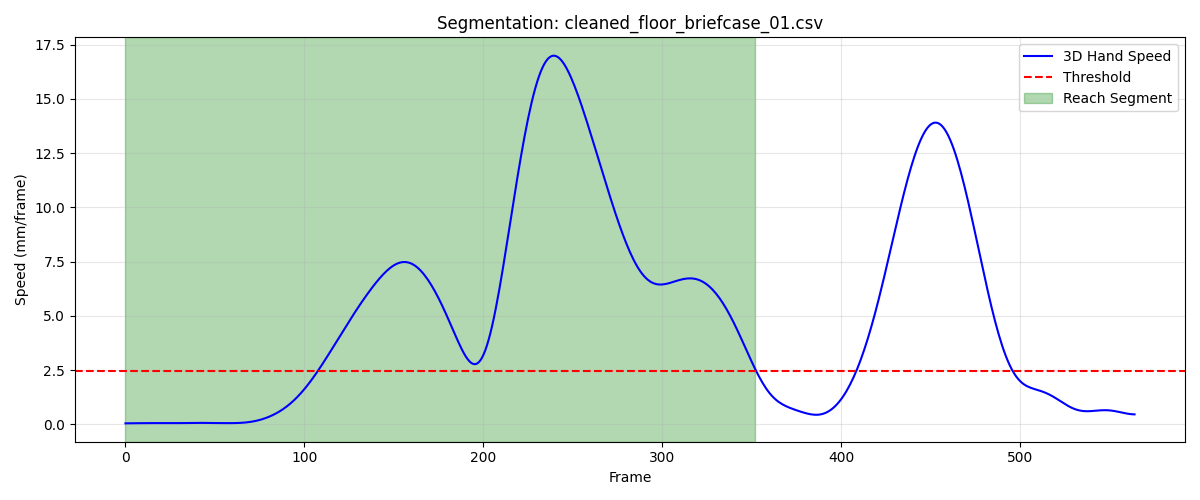

The table this chart was drawn from, first rows:
frame, sub_frame, shoulderr_x, shoulderr_y, shoulderr_z, humr1_x, humr1_y, humr1_z, humr2_x, humr2_y, humr2_z, humr3_x, humr3_y, humr3_z, humr4_x, humr4_y, humr4_z, humr5_x, humr5_y, humr5_z, humr6_x, humr6_y, humr6_z, humr7_x
1, 0, 178.3, -685, 691.5, 211.6, -663.5, 583.6, 215.3, -661.4, 510.9, 194.6, -713.3, 581.5, 166.9, -620.8, 563.1, 193.9, -719.4, 523, 177, -631.1, 508.8, 170
2, 0, 178.3, -684.9, 691.5, 211.5, -663.5, 583.6, 215.3, -661.3, 510.9, 194.6, -713.2, 581.5, 166.9, -620.7, 563.1, 194, -719.3, 523, 176.9, -631.1, 508.8, 170.1
3, 0, 178.3, -684.8, 691.4, 211.4, -663.4, 583.6, 215.3, -661.2, 511, 194.6, -713.2, 581.5, 166.8, -620.6, 563.1, 194, -719.2, 523, 176.8, -631.1, 508.8, 170.1
4, 0, 178.2, -684.7, 691.4, 211.4, -663.4, 583.6, 215.3, -661.1, 511, 194.5, -713.1, 581.5, 166.8, -620.5, 563.1, 194, -719.2, 523, 176.8, -631, 508.8, 170.2
5, 0, 178.2, -684.6, 691.3, 211.3, -663.3, 583.7, 215.3, -661.1, 511, 194.5, -713.1, 581.5, 166.8, -620.5, 563.1, 194, -719.1, 523, 176.8, -631, 508.8, 170.3
6, 0, 178.2, -684.6, 691.3, 211.3, -663.3, 583.7, 215.3, -661, 511, 194.5, -713.1, 581.5, 166.8, -620.4, 563.1, 194.1, -719.1, 523, 176.8, -630.9, 508.7, 170.4
7, 0, 178.2, -684.5, 691.3, 211.2, -663.3, 583.7, 215.3, -661, 511, 194.5, -713, 581.5, 166.8, -620.4, 563, 194.1, -719, 523, 176.8, -630.9, 508.7, 170.5
8, 0, 178.2, -684.4, 691.2, 211.2, -663.3, 583.7, 215.3, -661, 511.1, 194.4, -713, 581.5, 166.8, -620.4, 563, 194.1, -719, 523, 176.9, -630.8, 508.7, 170.6
9, 0, 178.1, -684.4, 691.2, 211.2, -663.3, 583.7, 215.4, -661, 511.1, 194.4, -713, 581.5, 166.8, -620.3, 563, 194.1, -719, 523, 176.9, -630.8, 508.7, 170.7
10, 0, 178.1, -684.4, 691.2, 211.1, -663.2, 583.7, 215.4, -661, 511.1, 194.4, -713, 581.5, 166.8, -620.3, 563, 194.1, -719, 523, 177, -630.8, 508.8, 170.7
11, 0, 178.1, -684.4, 691.2, 211.1, -663.3, 583.8, 215.4, -661, 511.1, 194.4, -713, 581.5, 166.8, -620.3, 563, 194.1, -719, 523, 177, -630.8, 508.8, 170.8
12, 0, 178, -684.3, 691.2, 211.1, -663.3, 583.8, 215.4, -661, 511.1, 194.4, -713, 581.5, 166.8, -620.3, 563, 194.1, -719, 523, 177, -630.7, 508.8, 170.8
13, 0, 178, -684.4, 691.2, 211.1, -663.3, 583.8, 215.4, -661, 511.1, 194.3, -713, 581.6, 166.8, -620.3, 563.1, 194, -719, 523, 177, -630.7, 508.8, 170.8
14, 0, 177.9, -684.4, 691.2, 211.1, -663.3, 583.8, 215.4, -661, 511.1, 194.3, -713.0, 581.6, 166.8, -620.3, 563.1, 194, -719, 523, 177, -630.7, 508.8, 170.8
15, 0, 177.9, -684.4, 691.2, 211, -663.3, 583.8, 215.4, -661, 511.1, 194.3, -713, 581.6, 166.8, -620.3, 563.1, 194, -718.9, 523, 177, -630.7, 508.8, 170.7
16, 0, 177.9, -684.4, 691.2, 211, -663.3, 583.8, 215.3, -661, 511.1, 194.3, -713.1, 581.6, 166.8, -620.2, 563.1, 193.9, -718.9, 523, 177, -630.7, 508.8, 170.6
17, 0, 177.8, -684.4, 691.2, 211, -663.3, 583.8, 215.3, -661, 511.1, 194.3, -713.1, 581.6, 166.8, -620.2, 563.1, 193.8, -718.9, 523, 177, -630.7, 508.8, 170.5
18, 0, 177.8, -684.4, 691.2, 210.9, -663.3, 583.8, 215.2, -661, 511.1, 194.2, -713.1, 581.6, 166.8, -620.2, 563.1, 193.7, -718.9, 523, 177, -630.6, 508.8, 170.3
19, 0, 177.7, -684.4, 691.2, 210.9, -663.3, 583.7, 215.2, -661, 511.1, 194.2, -713.1, 581.5, 166.7, -620.2, 563.1, 193.7, -718.9, 523, 176.9, -630.6, 508.8, 170.2
20, 0, 177.7, -684.4, 691.1, 210.8, -663.3, 583.7, 215.1, -661, 511.1, 194.1, -713.1, 581.5, 166.7, -620.1, 563.1, 193.5, -718.9, 522.9, 176.9, -630.6, 508.8, 170
21, 0, 177.7, -684.4, 691.1, 210.8, -663.3, 583.7, 215, -661, 511.1, 194.1, -713.1, 581.5, 166.7, -620.1, 563.1, 193.4, -718.9, 522.9, 176.8, -630.5, 508.8, 169.7
22, 0, 177.6, -684.4, 691.1, 210.7, -663.4, 583.7, 215, -661, 511, 194, -713.1, 581.5, 166.7, -620.1, 563.1, 193.3, -718.9, 522.9, 176.8, -630.5, 508.8, 169.5
23, 0, 177.6, -684.4, 691.1, 210.7, -663.4, 583.6, 214.9, -661, 511, 193.9, -713.1, 581.4, 166.6, -620, 563.1, 193.2, -718.9, 522.9, 176.7, -630.5, 508.8, 169.2
24, 0, 177.6, -684.4, 691, 210.6, -663.4, 583.6, 214.8, -661, 511, 193.8, -713.1, 581.4, 166.6, -620, 563.1, 193.1, -718.9, 522.8, 176.6, -630.5, 508.7, 169
25, 0, 177.6, -684.3, 691, 210.5, -663.4, 583.6, 214.7, -661.1, 510.9, 193.7, -713.1, 581.4, 166.6, -620, 563.1, 192.9, -718.9, 522.8, 176.6, -630.5, 508.7, 168.7
26, 0, 177.5, -684.3, 691, 210.5, -663.5, 583.6, 214.6, -661.1, 510.9, 193.6, -713.1, 581.3, 166.6, -620, 563, 192.8, -718.9, 522.8, 176.6, -630.5, 508.7, 168.5
27, 0, 177.5, -684.3, 691, 210.4, -663.5, 583.5, 214.6, -661.1, 510.9, 193.5, -713.1, 581.3, 166.6, -620, 563, 192.7, -718.9, 522.8, 176.5, -630.5, 508.7, 168.4
28, 0, 177.5, -684.2, 690.9, 210.3, -663.6, 583.5, 214.5, -661.2, 510.9, 193.4, -713.2, 581.3, 166.6, -620, 563, 192.6, -719, 522.8, 176.5, -630.5, 508.7, 168.2
29, 0, 177.4, -684.2, 690.9, 210.3, -663.6, 583.5, 214.5, -661.2, 510.9, 193.3, -713.2, 581.3, 166.6, -619.9, 563, 192.5, -719, 522.8, 176.5, -630.5, 508.7, 168.1
30, 0, 177.4, -684.1, 690.9, 210.2, -663.6, 583.5, 214.4, -661.2, 510.9, 193.3, -713.2, 581.3, 166.6, -619.9, 563, 192.4, -719, 522.8, 176.5, -630.4, 508.7, 168
31, 0, 177.4, -684.1, 690.9, 210.2, -663.6, 583.5, 214.4, -661.2, 510.9, 193.2, -713.2, 581.3, 166.6, -619.9, 563, 192.3, -719, 522.8, 176.5, -630.4, 508.7, 167.9
32, 0, 177.3, -684, 690.9, 210.1, -663.6, 583.5, 214.4, -661.2, 510.9, 193.1, -713.2, 581.3, 166.6, -619.8, 563, 192.3, -718.9, 522.8, 176.5, -630.4, 508.7, 167.9
33, 0, 177.3, -684, 690.9, 210.1, -663.6, 583.5, 214.4, -661.2, 510.9, 193.1, -713.1, 581.3, 166.6, -619.8, 563, 192.3, -718.9, 522.8, 176.5, -630.4, 508.7, 167.9
34, 0, 177.2, -683.9, 690.9, 210.1, -663.6, 583.6, 214.4, -661.2, 510.9, 193.1, -713.1, 581.4, 166.6, -619.8, 563, 192.3, -718.9, 522.8, 176.4, -630.4, 508.7, 167.9
35, 0, 177.2, -683.9, 690.9, 210.1, -663.5, 583.6, 214.3, -661.1, 511, 193.1, -713, 581.4, 166.5, -619.7, 563, 192.3, -718.8, 522.8, 176.4, -630.3, 508.7, 167.9
36, 0, 177.2, -683.8, 690.9, 210, -663.4, 583.6, 214.3, -661.1, 511, 193.1, -713, 581.4, 166.5, -619.7, 563.1, 192.3, -718.8, 522.9, 176.4, -630.3, 508.7, 167.9
37, 0, 177.1, -683.7, 690.9, 210, -663.4, 583.7, 214.3, -661, 511, 193.1, -712.9, 581.5, 166.5, -619.6, 563.1, 192.3, -718.7, 522.9, 176.4, -630.2, 508.8, 167.9
38, 0, 177.1, -683.6, 690.9, 210, -663.3, 583.7, 214.3, -661, 511.1, 193.1, -712.9, 581.5, 166.5, -619.6, 563.1, 192.3, -718.7, 522.9, 176.4, -630.2, 508.8, 168
39, 0, 177.1, -683.6, 690.9, 210, -663.3, 583.7, 214.3, -660.9, 511.1, 193.1, -712.8, 581.5, 166.5, -619.5, 563.1, 192.3, -718.6, 522.9, 176.4, -630.1, 508.8, 168
40, 0, 177, -683.5, 690.9, 210, -663.2, 583.7, 214.3, -660.8, 511.1, 193.1, -712.8, 581.5, 166.4, -619.4, 563.1, 192.3, -718.6, 523, 176.4, -630.1, 508.8, 168
41, 0, 177, -683.4, 690.9, 210, -663.2, 583.8, 214.3, -660.8, 511.2, 193, -712.7, 581.5, 166.4, -619.4, 563.1, 192.3, -718.5, 523, 176.4, -630.1, 508.8, 168
42, 0, 177, -683.4, 690.9, 209.9, -663.1, 583.8, 214.3, -660.8, 511.2, 193, -712.7, 581.6, 166.4, -619.3, 563.1, 192.3, -718.5, 523, 176.4, -630, 508.8, 168.1
43, 0, 176.9, -683.3, 690.9, 209.9, -663.1, 583.8, 214.3, -660.7, 511.2, 193, -712.7, 581.6, 166.4, -619.3, 563.1, 192.3, -718.5, 523, 176.4, -630, 508.8, 168.1
44, 0, 176.9, -683.3, 690.9, 209.9, -663.1, 583.8, 214.3, -660.7, 511.2, 193, -712.6, 581.6, 166.4, -619.3, 563.1, 192.2, -718.4, 523, 176.4, -629.9, 508.8, 168.1
45, 0, 176.9, -683.2, 690.9, 209.9, -663, 583.8, 214.3, -660.7, 511.2, 192.9, -712.6, 581.6, 166.4, -619.2, 563.1, 192.2, -718.4, 523, 176.4, -629.9, 508.8, 168.1
46, 0, 176.8, -683.2, 690.8, 209.8, -663, 583.8, 214.3, -660.6, 511.2, 192.9, -712.6, 581.5, 166.3, -619.2, 563.1, 192.2, -718.4, 523, 176.4, -629.9, 508.8, 168
47, 0, 176.8, -683.2, 690.8, 209.8, -663, 583.8, 214.3, -660.6, 511.2, 192.9, -712.6, 581.5, 166.3, -619.2, 563.1, 192.1, -718.3, 523, 176.3, -629.8, 508.8, 168
48, 0, 176.8, -683.1, 690.8, 209.8, -663, 583.8, 214.3, -660.6, 511.2, 192.8, -712.6, 581.5, 166.3, -619.1, 563.1, 192.1, -718.3, 522.9, 176.3, -629.8, 508.8, 168
49, 0, 176.8, -683.1, 690.8, 209.7, -663, 583.8, 214.2, -660.5, 511.2, 192.8, -712.6, 581.5, 166.3, -619.1, 563.1, 192.1, -718.3, 522.9, 176.3, -629.8, 508.8, 168
50, 0, 176.7, -683.1, 690.8, 209.7, -662.9, 583.7, 214.2, -660.5, 511.2, 192.8, -712.5, 581.5, 166.2, -619.1, 563.1, 192, -718.3, 522.9, 176.3, -629.8, 508.7, 167.9
51, 0, 176.7, -683.1, 690.7, 209.7, -662.9, 583.7, 214.2, -660.5, 511.1, 192.7, -712.5, 581.4, 166.2, -619.1, 563, 192, -718.2, 522.9, 176.3, -629.7, 508.7, 167.8
52, 0, 176.7, -683.1, 690.7, 209.6, -662.9, 583.7, 214.1, -660.5, 511.1, 192.7, -712.5, 581.4, 166.2, -619, 563, 191.9, -718.2, 522.9, 176.2, -629.7, 508.7, 167.8
53, 0, 176.6, -683.1, 690.7, 209.6, -662.9, 583.7, 214.1, -660.4, 511.1, 192.7, -712.5, 581.4, 166.1, -619, 563, 191.9, -718.2, 522.8, 176.2, -629.7, 508.7, 167.7
54, 0, 176.6, -683, 690.7, 209.5, -662.8, 583.7, 214, -660.4, 511.1, 192.6, -712.5, 581.4, 166.1, -619, 563, 191.8, -718.2, 522.8, 176.1, -629.6, 508.7, 167.6
55, 0, 176.6, -683, 690.6, 209.5, -662.8, 583.7, 214, -660.4, 511.1, 192.6, -712.5, 581.4, 166, -618.9, 563, 191.8, -718.1, 522.8, 176.1, -629.6, 508.7, 167.5
56, 0, 176.5, -683, 690.6, 209.5, -662.8, 583.6, 213.9, -660.4, 511, 192.6, -712.4, 581.3, 166, -618.9, 563, 191.7, -718.1, 522.8, 176.1, -629.6, 508.6, 167.4
57, 0, 176.5, -683, 690.6, 209.4, -662.8, 583.6, 213.9, -660.4, 511, 192.5, -712.4, 581.3, 166, -618.9, 562.9, 191.7, -718.1, 522.8, 176, -629.6, 508.6, 167.3
58, 0, 176.5, -683, 690.6, 209.4, -662.8, 583.6, 213.8, -660.4, 511, 192.5, -712.4, 581.3, 165.9, -618.9, 562.9, 191.6, -718.1, 522.7, 176, -629.5, 508.6, 167.3
59, 0, 176.5, -683, 690.6, 209.3, -662.8, 583.6, 213.8, -660.3, 511, 192.4, -712.4, 581.3, 165.9, -618.9, 562.9, 191.6, -718.1, 522.7, 175.9, -629.5, 508.6, 167.2
60, 0, 176.4, -683, 690.6, 209.3, -662.8, 583.6, 213.7, -660.3, 511, 192.4, -712.4, 581.3, 165.8, -618.8, 562.9, 191.5, -718.1, 522.7, 175.9, -629.5, 508.6, 167.1
... 293 more rows
